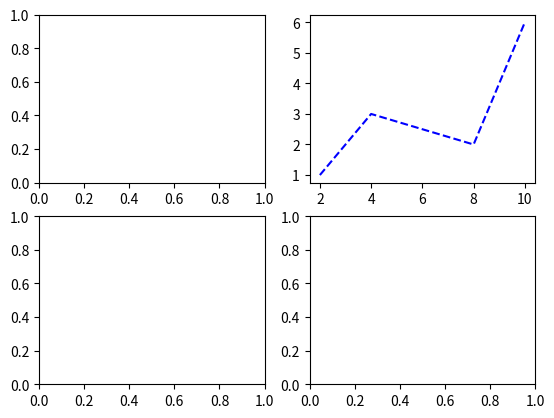

Generate this figure with matplotlib:
import matplotlib.pyplot as plt

#根据特定布局创建Figure 和subplot是一件非常常见的
#任务，于是便出现了一个更为方便的方法，直接使用
#plt.subplots()。它可以创建一个新的Figure，并返回一个含有已创建的subplot对象的NumPy数组

# 代码中plt.subplots(2,2)定义了横向2个subplot，竖向2个
# subplot，同时返回两个参数，一个是创建的Figure，另一个是
# subplot对象的axes数组。接下来对axes数据进行引用，调用plot()方
# 法，传入横坐标的列表和纵坐标的列表，参数k--表明线型是虚线，
# color="b"表示颜色为蓝色
fig, axes = plt.subplots(2,2)
axes[0,1].plot(
    [2.0,4.0,8.0,10.0],
    [1.0,3.0,2.0,6.0],
    "k--",
    color="b"
)
plt.show()